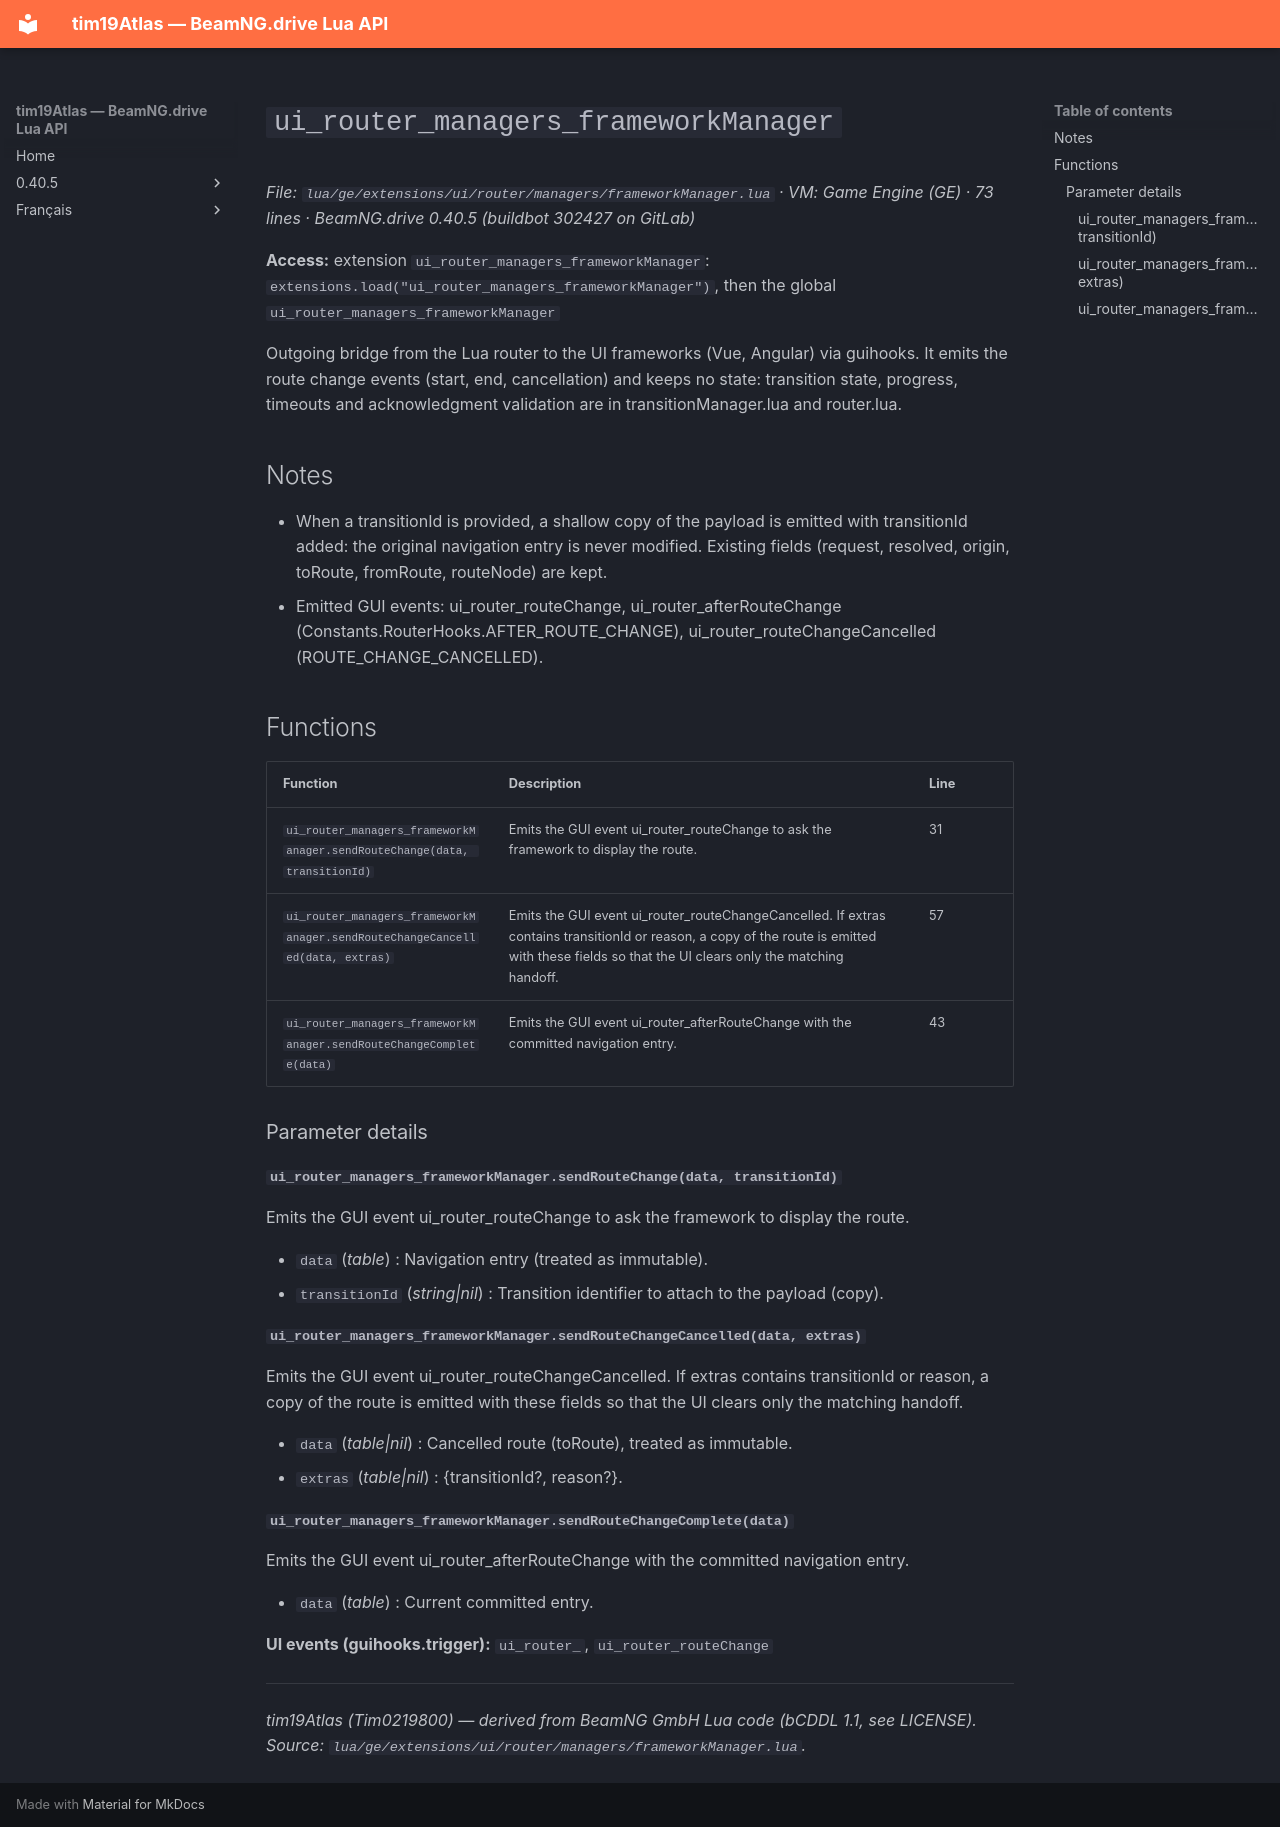

repository: Tim0219800/beamng-lua-atlas · page: 0.40.5/ge/extensions/ui/router/managers/frameworkManager.html · generator: mkdocs

# `ui_router_managers_frameworkManager`

*File: `lua/ge/extensions/ui/router/managers/frameworkManager.lua` · VM: Game Engine (GE) · 73 lines · BeamNG.drive 0.40.5 (buildbot 302427 on GitLab)*

**Access:** extension `ui_router_managers_frameworkManager`: `extensions.load("ui_router_managers_frameworkManager")`, then the global `ui_router_managers_frameworkManager`

Outgoing bridge from the Lua router to the UI frameworks (Vue, Angular) via guihooks. It emits the route change events (start, end, cancellation) and keeps no state: transition state, progress, timeouts and acknowledgment validation are in transitionManager.lua and router.lua.

## Notes

- When a transitionId is provided, a shallow copy of the payload is emitted with transitionId added: the original navigation entry is never modified. Existing fields (request, resolved, origin, toRoute, fromRoute, routeNode) are kept.
- Emitted GUI events: ui_router_routeChange, ui_router_afterRouteChange (Constants.RouterHooks.AFTER_ROUTE_CHANGE), ui_router_routeChangeCancelled (ROUTE_CHANGE_CANCELLED).

## Functions

| Function | Description | Line |
|---|---|---|
| `ui_router_managers_frameworkManager.sendRouteChange(data, transitionId)` | Emits the GUI event ui_router_routeChange to ask the framework to display the route. | 31 |
| `ui_router_managers_frameworkManager.sendRouteChangeCancelled(data, extras)` | Emits the GUI event ui_router_routeChangeCancelled. If extras contains transitionId or reason, a copy of the route is emitted with these fields so that the UI clears only the matching handoff. | 57 |
| `ui_router_managers_frameworkManager.sendRouteChangeComplete(data)` | Emits the GUI event ui_router_afterRouteChange with the committed navigation entry. | 43 |

### Parameter details

#### `ui_router_managers_frameworkManager.sendRouteChange(data, transitionId)`

Emits the GUI event ui_router_routeChange to ask the framework to display the route.

- `data` (*table*) : Navigation entry (treated as immutable).
- `transitionId` (*string|nil*) : Transition identifier to attach to the payload (copy).

#### `ui_router_managers_frameworkManager.sendRouteChangeCancelled(data, extras)`

Emits the GUI event ui_router_routeChangeCancelled. If extras contains transitionId or reason, a copy of the route is emitted with these fields so that the UI clears only the matching handoff.

- `data` (*table|nil*) : Cancelled route (toRoute), treated as immutable.
- `extras` (*table|nil*) : {transitionId?, reason?}.

#### `ui_router_managers_frameworkManager.sendRouteChangeComplete(data)`

Emits the GUI event ui_router_afterRouteChange with the committed navigation entry.

- `data` (*table*) : Current committed entry.

**UI events (guihooks.trigger):** `ui_router_`, `ui_router_routeChange`

---
*tim19Atlas (Tim0219800) — derived from BeamNG GmbH Lua code (bCDDL 1.1, see LICENSE). Source: `lua/ge/extensions/ui/router/managers/frameworkManager.lua`.*
